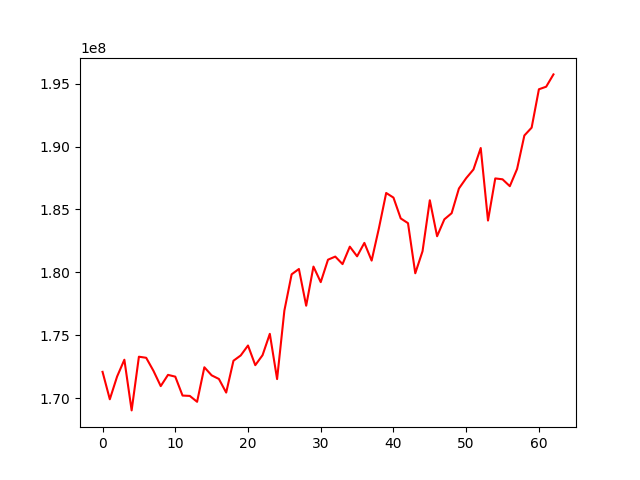

The table this chart was drawn from, first rows:
, 0
0, 172095553
1, 169916209
2, 171722684
3, 173059337
4, 169031560
5, 173298646
6, 173213907
7, 172177041
8, 170961807
9, 171856019
10, 171713825
11, 170211315
12, 170182642
13, 169714688
14, 172459258
15, 171818538
16, 171529916
17, 170448619
18, 172978125
19, 173399927
20, 174189460
21, 172625874
22, 173420009
23, 175117495
24, 171521401
25, 176960058
26, 179848189
27, 180270364
28, 177351399
29, 180461945
30, 179226172
31, 181010110
32, 181256984
33, 180658786
34, 182046911
35, 181279418
36, 182346129
37, 180938345
38, 183509522
39, 186312516
40, 185946299
41, 184290004
42, 183913589
43, 179930138
44, 181684623
45, 185735318
46, 182874067
47, 184218615
48, 184704723
49, 186665945
50, 187490839
51, 188179710
52, 189887869
53, 184122795
54, 187469874
55, 187398561
56, 186852251
57, 188223183
58, 190881528
59, 191504976
... 3 more rows
